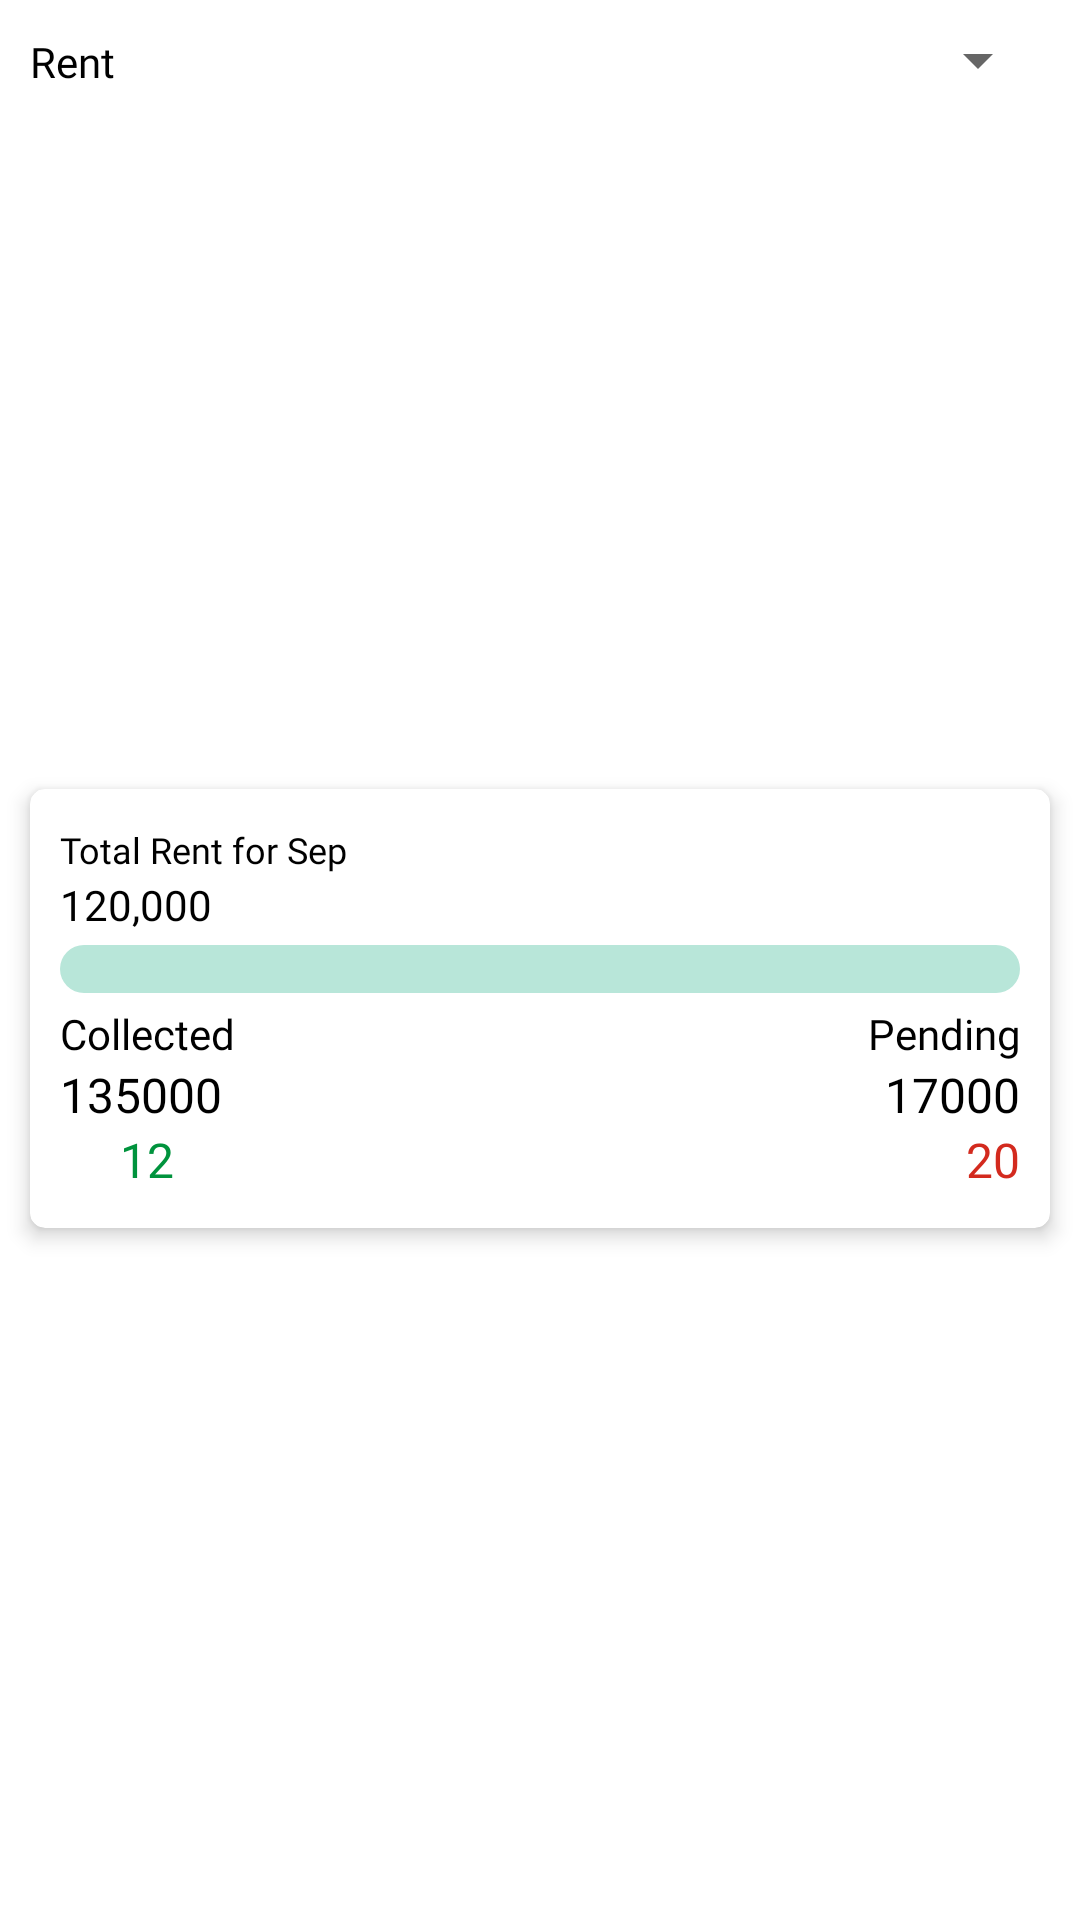

Here is an Android app screen rendered from its layout file. Give the layout XML and the strings, colors and styles it references.
<!-- AndroidManifest.xml: application theme Theme.AmarBari -->
<!-- res/layout/component_dash_summary.xml -->
<?xml version="1.0" encoding="utf-8"?>
<androidx.constraintlayout.widget.ConstraintLayout xmlns:android="http://schemas.android.com/apk/res/android"
    xmlns:app="http://schemas.android.com/apk/res-auto"
    android:layout_width="match_parent"
    android:layout_height="wrap_content">

    <LinearLayout
        android:id="@+id/ll_month"
        android:layout_width="match_parent"
        android:layout_height="wrap_content"
        android:layout_marginStart="10dp"
        android:layout_marginTop="8dp"
        android:layout_marginEnd="10dp"
        android:layout_weight="1"


        android:orientation="horizontal"
        app:layout_constraintEnd_toEndOf="parent"
        app:layout_constraintStart_toStartOf="parent"
        app:layout_constraintTop_toTopOf="parent">


        <TextView
            android:layout_width="0dp"
            android:layout_height="wrap_content"
            android:layout_weight="1"
            android:fontFamily="@font/gilroyregular"
            android:gravity="start|center"
            android:text="@string/rent"
            android:textColor="@color/black" />

        <Spinner
            android:id="@+id/spinner_month"
            android:layout_width="wrap_content"
            android:layout_height="wrap_content"
            android:entries="@array/month" />


    </LinearLayout>

    <androidx.cardview.widget.CardView
        android:id="@+id/crd_dash"
        android:layout_width="match_parent"
        android:layout_height="wrap_content"
        android:layout_marginStart="10dp"
        android:layout_marginTop="6dp"
        android:layout_marginEnd="10dp"
        android:layout_marginBottom="6dp"
        app:cardCornerRadius="5dp"
        app:cardElevation="4dp"
        app:layout_constraintBottom_toBottomOf="parent"
        app:layout_constraintEnd_toEndOf="parent"
        app:layout_constraintStart_toStartOf="parent"
        app:layout_constraintTop_toBottomOf="@+id/ll_month">

        <LinearLayout

            android:layout_width="match_parent"
            android:layout_height="wrap_content"
            android:orientation="vertical"
            app:layout_constraintStart_toStartOf="parent"
            app:layout_constraintTop_toTopOf="parent">

            <LinearLayout
                android:layout_width="match_parent"
                android:layout_height="wrap_content"
                android:layout_marginStart="10dp"
                android:layout_marginTop="10dp"
                android:layout_marginEnd="10dp"
                android:orientation="horizontal">
                <TextView
                    android:id="@+id/tv_pName"
                    android:layout_width="wrap_content"
                    android:layout_height="wrap_content"
                    android:fontFamily="@font/gilroybold"
                    android:gravity="start|center"
                    android:text=""
                    android:textColor="@color/black"
                    android:textColorHint="@color/colorgrey"
                    android:textSize="14sp" />
                <TextView
                    android:layout_width="wrap_content"
                    android:layout_height="wrap_content"
                    android:fontFamily="@font/gilroyregular"
                    android:gravity="start|center"
                    android:text="Total Rent for Sep"
                    android:textColor="@color/black"
                    android:textColorHint="@color/colorgrey"
                    android:textSize="12sp" />
            </LinearLayout>

            <TextView
                android:id="@+id/tv_total_rent"
                android:layout_width="wrap_content"
                android:layout_height="wrap_content"
                android:layout_marginStart="10dp"
                android:layout_marginEnd="10dp"
                android:fontFamily="@font/gilroybold"
                android:gravity="start|center"
                android:text="120,000"
                android:textColor="@color/black"
                android:textSize="14sp" />

            <ProgressBar
                android:id="@+id/splashProgress"
                style="?android:attr/progressBarStyleHorizontal"
                android:layout_width="match_parent"
                android:layout_height="16dp"
                android:layout_marginStart="10dp"
                android:layout_marginTop="4dp"
                android:layout_marginEnd="10dp"
                android:layout_weight="1"
                android:progressDrawable="@drawable/custom_progress" />

            <LinearLayout
                android:layout_width="match_parent"
                android:layout_height="wrap_content"
                android:layout_marginStart="10dp"
                android:layout_marginTop="2dp"
                android:layout_marginEnd="10dp"
                android:layout_marginBottom="10dp"
                android:orientation="horizontal">

                <LinearLayout
                    android:id="@+id/ll_collection"
                    android:layout_width="match_parent"
                    android:layout_height="wrap_content"
                    android:layout_marginTop="2dp"
                    android:layout_marginEnd="2dp"
                    android:layout_weight="1"
                    android:orientation="vertical">


                    <TextView
                        android:layout_width="match_parent"
                        android:layout_height="wrap_content"
                        android:fontFamily="@font/gilroyregular"
                        android:gravity="start|center"
                        android:text="@string/collected"
                        android:textColor="@color/black" />

                    <TextView
                        android:id="@+id/tv_collected_amount"
                        android:layout_width="match_parent"
                        android:layout_height="wrap_content"
                        android:fontFamily="@font/gilroybold"
                        android:gravity="start|center"
                        android:text="135000"
                        android:textColor="@color/black"
                        android:textSize="16sp" />


                    <LinearLayout
                        android:layout_width="match_parent"
                        android:layout_height="wrap_content"
                        android:orientation="horizontal">
                        <ImageView
                            android:layout_width="20dp"
                            android:layout_height="20dp"
                            android:src="@drawable/ic_user"/>
                        <TextView
                            android:id="@+id/tv_Ctenents"
                            android:layout_width="match_parent"
                            android:layout_height="wrap_content"
                            android:fontFamily="@font/gilroybold"
                            android:gravity="start|center"
                            android:text="12"
                            android:textColor="@color/color_green"
                            android:textSize="16sp" />
                    </LinearLayout>
                </LinearLayout>

                <LinearLayout
                    android:id="@+id/ll_pending"
                    android:layout_width="match_parent"
                    android:layout_height="wrap_content"
                    android:layout_marginStart="2dp"
                    android:layout_marginTop="2dp"
                    android:layout_weight="1"
                    android:orientation="vertical">


                    <TextView
                        android:layout_width="match_parent"
                        android:layout_height="0dp"
                        android:layout_weight="1"
                        android:fontFamily="@font/gilroyregular"
                        android:gravity="end|center"
                        android:text="@string/pending"
                        android:textColor="@color/black" />

                    <TextView
                        android:id="@+id/tv_pending_amount"
                        android:layout_width="match_parent"
                        android:layout_height="wrap_content"
                        android:fontFamily="@font/gilroybold"
                        android:gravity="end|center"
                        android:text="17000"
                        android:textColor="@color/black"
                        android:textSize="16sp" />


                    <LinearLayout
                        android:layout_width="match_parent"
                        android:layout_height="wrap_content"
                        android:gravity="end"
                        android:orientation="horizontal">
                        <ImageView
                            android:layout_width="20dp"
                            android:layout_height="20dp"
                            android:src="@drawable/ic_user"/>
                        <TextView
                            android:id="@+id/tv_Ptenents"
                            android:layout_width="wrap_content"
                            android:layout_height="wrap_content"
                            android:fontFamily="@font/gilroybold"
                            android:gravity="end|center"
                            android:text="20"
                            android:textColor="@color/color_red"
                            android:textSize="16sp" />
                    </LinearLayout>
                </LinearLayout>
            </LinearLayout>


            <LinearLayout
                android:layout_width="match_parent"
                android:layout_height="wrap_content"
                android:layout_marginStart="10dp"
                android:layout_marginTop="2dp"
                android:layout_marginEnd="10dp"
                android:layout_weight="1"
                android:orientation="horizontal">


            </LinearLayout>

        </LinearLayout>
    </androidx.cardview.widget.CardView>
</androidx.constraintlayout.widget.ConstraintLayout>
<!-- resources referenced by this layout -->
<resources>
  <string-array name="month">
          <item name="Jan" />
          <item name="Feb" />
          <item name="Mar" />
          <item name="Apr" />
      </string-array>
  <color name="black">#FF000000</color>
  <color name="color_green">#00933D</color>
  <color name="color_red">#D32A1E</color>
  <color name="colorgrey">#CFCFCF</color>
  <!-- drawable custom_progress (drawable) -->
  <?xml version="1.0" encoding="utf-8"?>
  <layer-list xmlns:android="http://schemas.android.com/apk/res/android">
  
      <item android:id="@+id/background">
          <shape android:shape="rectangle">
              <corners android:radius="8dp" />
              <solid android:color="@color/color_green_shade" />
          </shape>
      </item>
      <item android:id="@+id/progress">
          <scale android:scaleWidth="100%" >
              <shape android:shape="rectangle">
                  <corners android:radius="8dp" />
                  <solid android:color="@color/color_green" />
              </shape>
          </scale>
      </item>
  
  </layer-list>
  <string name="collected">Collected</string>
  <string name="pending">Pending</string>
  <string name="rent">Rent</string>
  <style name="Theme.AmarBari" parent="Theme.MaterialComponents.DayNight.NoActionBar">
          
          <item name="colorPrimary">@color/gold_royel2</item>
          <item name="colorPrimaryVariant">@color/gold2</item>
          <item name="colorOnPrimary">@color/white</item>
          
          <item name="colorSecondary">@color/teal_200</item>
          <item name="colorSecondaryVariant">@color/teal_700</item>
          <item name="colorOnSecondary">@color/black</item>
  
          
          <item name="android:statusBarColor">?attr/colorPrimaryVariant</item>
          
      </style>
  <color name="color_green_shade">#B8E6D9</color>
  <color name="gold_royel2">#B58B01</color>
  <color name="gold2">#7A5200</color>
  <color name="white">#FFFFFFFF</color>
  <color name="teal_200">#FF03DAC5</color>
  <color name="teal_700">#FF018786</color>
</resources>
